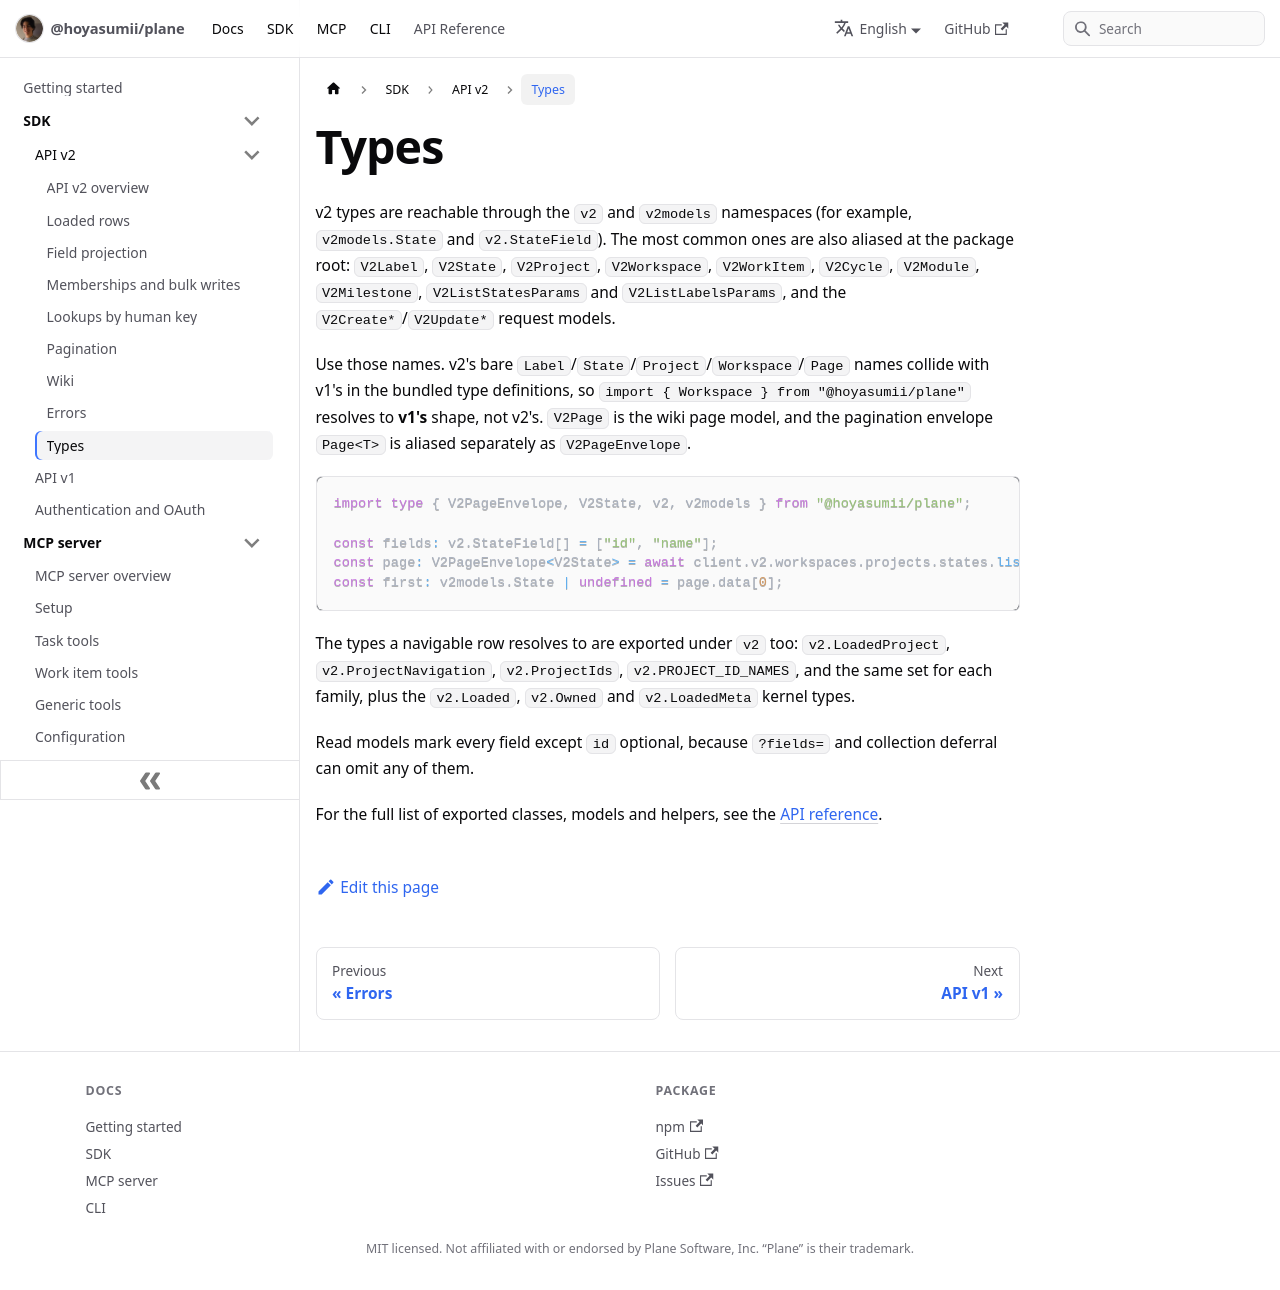

repository: Hoyasumii/plane · page: docs/sdk/v2/types.html · generator: docusaurus

---
sidebar_position: 9
title: Types
description: "Where the API v2 types live: the v2 and v2models namespaces, and the V2-prefixed aliases at the package root."
---

# Types

v2 types are reachable through the `v2` and `v2models` namespaces (for example, `v2models.State` and
`v2.StateField`). The most common ones are also aliased at the package root: `V2Label`, `V2State`,
`V2Project`, `V2Workspace`, `V2WorkItem`, `V2Cycle`, `V2Module`, `V2Milestone`, `V2ListStatesParams` and
`V2ListLabelsParams`, and the `V2Create*`/`V2Update*` request models.

Use those names. v2's bare `Label`/`State`/`Project`/`Workspace`/`Page` names collide with v1's in the bundled
type definitions, so `import { Workspace } from "@hoyasumii/plane"` resolves to **v1's** shape, not v2's.
`V2Page` is the wiki page model, and the pagination envelope `Page<T>` is aliased separately as
`V2PageEnvelope`.

```ts
import type { V2PageEnvelope, V2State, v2, v2models } from "@hoyasumii/plane";

const fields: v2.StateField[] = ["id", "name"];
const page: V2PageEnvelope<V2State> = await client.v2.workspaces.projects.states.list("acme", "ENG");
const first: v2models.State | undefined = page.data[0];
```

The types a navigable row resolves to are exported under `v2` too: `v2.LoadedProject`, `v2.ProjectNavigation`,
`v2.ProjectIds`, `v2.PROJECT_ID_NAMES`, and the same set for each family, plus the `v2.Loaded`, `v2.Owned` and
`v2.LoadedMeta` kernel types.

Read models mark every field except `id` optional, because `?fields=` and collection deferral can omit any of
them.

For the full list of exported classes, models and helpers, see the [API reference](/docs/api).
